pico-8 play session: hold ← + tap ❎

[t = 1 s] hold ← ~1s, tap ❎ ~2×
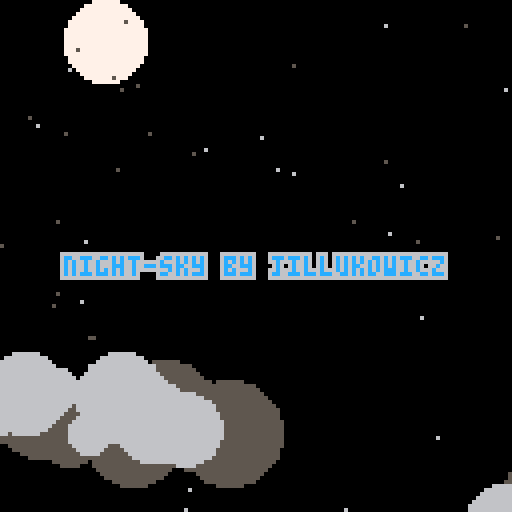
[t = 2 s] hold ← ~2s, tap ❎ ~4×
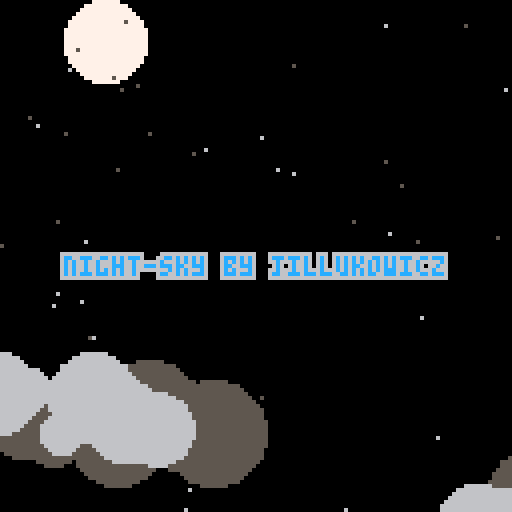
[t = 4 s] hold ← ~4s, tap ❎ ~7×
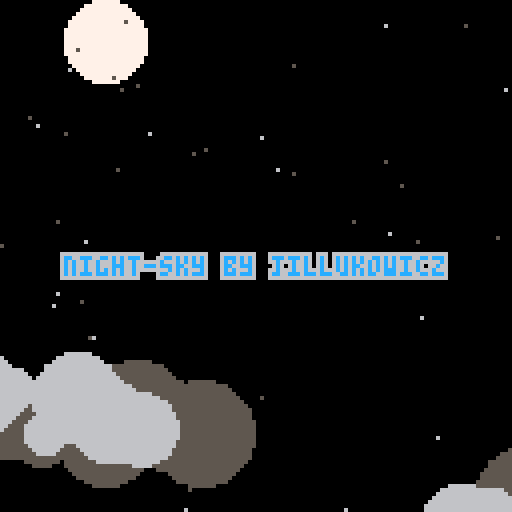
[t = 6 s] hold ← ~6s, tap ❎ ~10×
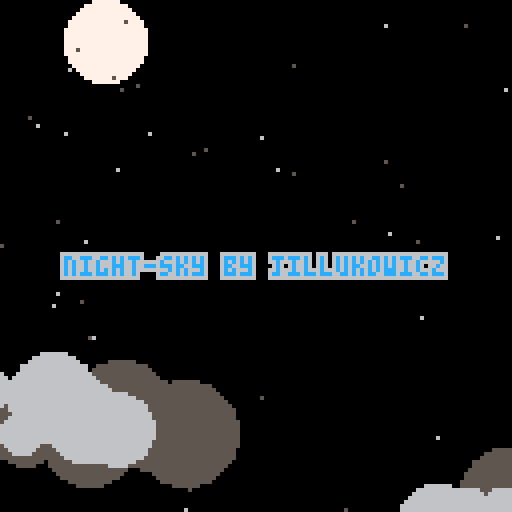
[t = 8 s] hold ← ~8s, tap ❎ ~14×
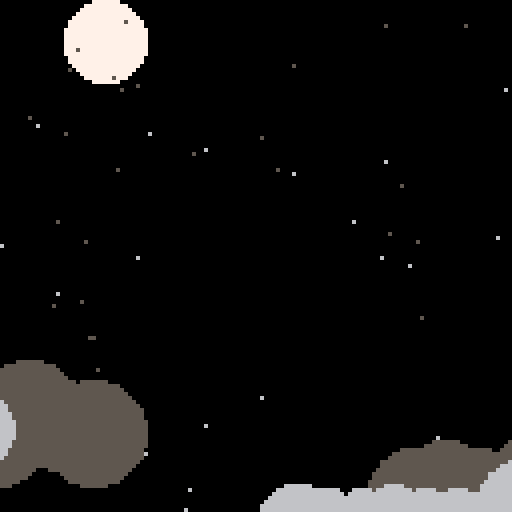

pico-8 cartridge
version 8
__lua__
-- night-sky
-- by jillukowicz

--globals
local star = {x=nil, y=nil, c=nil, clr=6}
local moon = {x=nil, y=nil, r=10, c=7}
local cloud ={x=nil, y=nil, r=nil}
local stars = {}
local camera_pos = {x=0, y=0}
local bg_clouds = {}
local fg_clouds = {}
local time = 0
local speed = 1

--star object
function star:new(o)
  o = o or {}
	o.x = flr(rnd(128))
	o.y = flr(rnd(128))
	o.clr = flr(rnd(16))
	o.c = cocreate(function() o:shine() end)
  setmetatable(o, self)
  self.__index = self
  return o
end

function star:draw()
	pset(self.x, self.y, self.clr)
end

function star:shine()
	while true do
	  self.clr = 5 + flr(rnd(2))
	  delay(flr(rnd(50)))
	end
end
--end star object

--cloud object
function cloud:new(o)
  o = o or {}
  setmetatable(o, self)
  self.__index = self
  return o
end

function cloud:draw(cl)
  circfill(self.x, self.y, self.r, cl)
end
--end cloud object

--moon object
function moon:new(o)
  o = o or {}
  setmetatable(o, self)
  self.__index = self
  return o
end

function moon:draw()
  circfill(self.x, self.y, self.r, self.c)
  pset(self.x+5, self.y-5, 5)
  pset(self.x+2, self.y+9, 5)
  pset(self.x-7, self.y+2, 5)
end
--end moon object

-- inits
function init_clouds()
	for i=0,10 do
		--add(bg_clouds, {x = i * 8, y = rnd(8), r = rnd(8) + 6})
		add(bg_clouds, cloud:new({x = i * 8, y = 110 - rnd(16), r = rnd(8) + 6}))
		--add(fg_clouds, {x = i * 8, y = rnd(8) - 4, r = rnd(8) + 4})
		add(fg_clouds, cloud:new({x = i * 8, y = 110 - rnd(16), r = rnd(8) + 4}))
	end
end

function init_moon()
  moon = moon:new({x=flr(rnd(32)), y=flr(rnd(32))})
end

function init_stars()
  for i = 1,50 do
		add(stars, star:new())
	end
end
--end inits

-- uitl
function delay(t)
  for i=1,t do
    yield()
  end
end

function outline(s,tc,oc,x,y)
    for i=-1,1 do
        for j=-1,1 do
            print(s,x+i,y+j,oc)
        end
    end
    print(s,x,y,tc)
end

function outline_centered(s,tc,oc)
  outline(s,tc,oc,64-#s*4/2,64)
end
--end util

--updates
function update_stars()
  for s in all(stars) do
    coresume(s.c)
  end
end

function update_clouds( )
	for c in all(bg_clouds) do
		c.x -= speed / 2
		if c.x <= -8 then
			del(bg_clouds, c)
			if c.y < 64 then
				add(bg_clouds, cloud:new({x = c.x % (20 * 8) + speed / 2, y = rnd(8), r = rnd(8) + 6}))
			else
				add(bg_clouds, cloud:new({x = c.x % (20 * 8) + speed / 2, y = 128 - rnd(8), r = rnd(8) + 6}))
			end
		end
	end
	for c in all(fg_clouds) do
		c.x -= speed * 3 / 4
		if c.x <= -8 then
			del(fg_clouds, c)
			if c.y < 64 then
				add(fg_clouds, cloud:new({x = c.x % (20 * 8) + speed * 3 / 4, y = rnd(8) - 4, r = rnd(8) + 4}))
			else
				add(fg_clouds, cloud:new({x = c.x % (20 * 8) + speed * 3 / 4, y = 132 - rnd(8), r = rnd(8) + 4}))
			end
		end
	end
end

--end updates

--drawing
function draw_night_sky()
  for s in all(stars) do
		s:draw()
	end
	for c in all(bg_clouds) do
		c:draw(5)
	end
	for c in all(fg_clouds) do
		c:draw(6)
	end
  moon:draw()
end

function draw_label()
  if(time<100)then
    outline_centered("night-sky by jillukowicz",12,6)
  end
end
--end drawing

--pico8 main
function _init()
  music()
  init_clouds()
	init_stars()
  init_moon()
end

function _update()
  time+=1
  update_clouds()
	update_stars()
end

function _draw()
	cls()
  draw_night_sky()
  draw_label()

end
__gfx__
00000000000000000000000000000000000000000000000000000000000000000000000000000000000000000000000000000000000000000000000000000000
00000000000000000000000000000000000000000000000000000000000000000000000000000000000000000000000000000000000000000000000000000000
00000000000000000000000000000000000000000000000000000000000000000000000000000000000000000000000000000000000000000000000000000000
00000000000000000000000000000000000000000000000000000000000000000000000000000000000000000000000000000000000000000000000000000000
00000000000000000000000000000000000000000000000000000000000000000000000000000000000000000000000000000000000000000000000000000000
00000000000000000000000000000000000000000000000000000000000000000000000000000000000000000000000000000000000000000000000000000000
00000000000000000000000000000000000000000000000000000000000000000000000000000000000000000000000000000000000000000000000000000000
00000000000000000000000000000000000000000000000000000000000000000000000000000000000000000000000000000000000000000000000000000000
00000000000000000000000000000000000000000000000000000000000000000000000000000000000000000000000000000000000000000000000000000000
00000000000000000000000000000000000000000000000000000000000000000000000000000000000000000000000000000000000000000000000000000000
00000000000000000000000000000000000000000000000000000000000000000000000000000000000000000000000000000000000000000000000000000000
00000000000000000000000000000000000000000000000000000000000000000000000000000000000000000000000000000000000000000000000000000000
00000000000000000000000000000000000000000000000000000000000000000000000000000000000000000000000000000000000000000000000000000000
00000000000000000000000000000000000000000000000000000000000000000000000000000000000000000000000000000000000000000000000000000000
00000000000000000000000000000000000000000000000000000000000000000000000000000000000000000000000000000000000000000000000000000000
00000000000000000000000000000000000000000000000000000000000000000000000000000000000000000000000000000000000000000000000000000000
00000000000000000000000000000000000000000000000000000000000000000000000000000000000000000000000000000000000000000000000000000000
00000000000000000000000000000000000000000000000000000000000000000000000000000000000000000000000000000000000000000000000000000000
00000000000000000000000000000000000000000000000000000000000000000000000000000000000000000000000000000000000000000000000000000000
00000000000000000000000000000000000000000000000000000000000000000000000000000000000000000000000000000000000000000000000000000000
00000000000000000000000000000000000000000000000000000000000000000000000000000000000000000000000000000000000000000000000000000000
00000000000000000000000000000000000000000000000000000000000000000000000000000000000000000000000000000000000000000000000000000000
00000000000000000000000000000000000000000000000000000000000000000000000000000000000000000000000000000000000000000000000000000000
00000000000000000000000000000000000000000000000000000000000000000000000000000000000000000000000000000000000000000000000000000000
00000000000000000000000000000000000000000000000000000000000000000000000000000000000000000000000000000000000000000000000000000000
00000000000000000000000000000000000000000000000000000000000000000000000000000000000000000000000000000000000000000000000000000000
00000000000000000000000000000000000000000000000000000000000000000000000000000000000000000000000000000000000000000000000000000000
00000000000000000000000000000000000000000000000000000000000000000000000000000000000000000000000000000000000000000000000000000000
00000000000000000000000000000000000000000000000000000000000000000000000000000000000000000000000000000000000000000000000000000000
00000000000000000000000000000000000000000000000000000000000000000000000000000000000000000000000000000000000000000000000000000000
00000000000000000000000000000000000000000000000000000000000000000000000000000000000000000000000000000000000000000000000000000000
00000000000000000000000000000000000000000000000000000000000000000000000000000000000000000000000000000000000000000000000000000000
00000000000000000000000000000000000000000000000000000000000000000000000000000000000000000000000000000000000000000000000000000000
00000000000000000000000000000000000000000000000000000000000000000000000000000000000000000000000000000000000000000000000000000000
00000000000000000000000000000000000000000000000000000000000000000000000000000000000000000000000000000000000000000000000000000000
00000000000000000000000000000000000000000000000000000000000000000000000000000000000000000000000000000000000000000000000000000000
00000000000000000000000000000000000000000000000000000000000000000000000000000000000000000000000000000000000000000000000000000000
00000000000000000000000000000000000000000000000000000000000000000000000000000000000000000000000000000000000000000000000000000000
00000000000000000000000000000000000000000000000000000000000000000000000000000000000000000000000000000000000000000000000000000000
00000000000000000000000000000000000000000000000000000000000000000000000000000000000000000000000000000000000000000000000000000000
00000000000000000000000000000000000000000000000000000000000000000000000000000000000000000000000000000000000000000000000000000000
00000000000000000000000000000000000000000000000000000000000000000000000000000000000000000000000000000000000000000000000000000000
00000000000000000000000000000000000000000000000000000000000000000000000000000000000000000000000000000000000000000000000000000000
00000000000000000000000000000000000000000000000000000000000000000000000000000000000000000000000000000000000000000000000000000000
00000000000000000000000000000000000000000000000000000000000000000000000000000000000000000000000000000000000000000000000000000000
00000000000000000000000000000000000000000000000000000000000000000000000000000000000000000000000000000000000000000000000000000000
00000000000000000000000000000000000000000000000000000000000000000000000000000000000000000000000000000000000000000000000000000000
00000000000000000000000000000000000000000000000000000000000000000000000000000000000000000000000000000000000000000000000000000000
00000000000000000000000000000000000000000000000000000000000000000000000000000000000000000000000000000000000000000000000000000000
00000000000000000000000000000000000000000000000000000000000000000000000000000000000000000000000000000000000000000000000000000000
00000000000000000000000000000000000000000000000000000000000000000000000000000000000000000000000000000000000000000000000000000000
00000000000000000000000000000000000000000000000000000000000000000000000000000000000000000000000000000000000000000000000000000000
00000000000000000000000000000000000000000000000000000000000000000000000000000000000000000000000000000000000000000000000000000000
00000000000000000000000000000000000000000000000000000000000000000000000000000000000000000000000000000000000000000000000000000000
00000000000000000000000000000000000000000000000000000000000000000000000000000000000000000000000000000000000000000000000000000000
00000000000000000000000000000000000000000000000000000000000000000000000000000000000000000000000000000000000000000000000000000000
00000000000000000000000000000000000000000000000000000000000000000000000000000000000000000000000000000000000000000000000000000000
00000000000000000000000000000000000000000000000000000000000000000000000000000000000000000000000000000000000000000000000000000000
00000000000000000000000000000000000000000000000000000000000000000000000000000000000000000000000000000000000000000000000000000000
00000000000000000000000000000000000000000000000000000000000000000000000000000000000000000000000000000000000000000000000000000000
00000000000000000000000000000000000000000000000000000000000000000000000000000000000000000000000000000000000000000000000000000000
00000000000000000000000000000000000000000000000000000000000000000000000000000000000000000000000000000000000000000000000000000000
00000000000000000000000000000000000000000000000000000000000000000000000000000000000000000000000000000000000000000000000000000000
00000000000000000000000000000000000000000000000000000000000000000000000000000000000000000000000000000000000000000000000000000000
00000000000000000000000000000000000000000000000000000000000000000000000000000000000000000000000000000000000000000000000000000000
00000000000000000000000000000000000000000000000000000000000000000000000000000000000000000000000000000000000000000000000000000000
00000000000000000000000000000000000000000000000000000000000000000000000000000000000000000000000000000000000000000000000000000000
00000000000000000000000000000000000000000000000000000000000000000000000000000000000000000000000000000000000000000000000000000000
00000000000000000000000000000000000000000000000000000000000000000000000000000000000000000000000000000000000000000000000000000000
00000000000000000000000000000000000000000000000000000000000000000000000000000000000000000000000000000000000000000000000000000000
00000000000000000000000000000000000000000000000000000000000000000000000000000000000000000000000000000000000000000000000000000000
00000000000000000000000000000000000000000000000000000000000000000000000000000000000000000000000000000000000000000000000000000000
00000000000000000000000000000000000000000000000000000000000000000000000000000000000000000000000000000000000000000000000000000000
00000000000000000000000000000000000000000000000000000000000000000000000000000000000000000000000000000000000000000000000000000000
00000000000000000000000000000000000000000000000000000000000000000000000000000000000000000000000000000000000000000000000000000000
00000000000000000000000000000000000000000000000000000000000000000000000000000000000000000000000000000000000000000000000000000000
00000000000000000000000000000000000000000000000000000000000000000000000000000000000000000000000000000000000000000000000000000000
00000000000000000000000000000000000000000000000000000000000000000000000000000000000000000000000000000000000000000000000000000000
00000000000000000000000000000000000000000000000000000000000000000000000000000000000000000000000000000000000000000000000000000000
00000000000000000000000000000000000000000000000000000000000000000000000000000000000000000000000000000000000000000000000000000000
00000000000000000000000000000000000000000000000000000000000000000000000000000000000000000000000000000000000000000000000000000000
00000000000000000000000000000000000000000000000000000000000000000000000000000000000000000000000000000000000000000000000000000000
00000000000000000000000000000000000000000000000000000000000000000000000000000000000000000000000000000000000000000000000000000000
00000000000000000000000000000000000000000000000000000000000000000000000000000000000000000000000000000000000000000000000000000000
00000000000000000000000000000000000000000000000000000000000000000000000000000000000000000000000000000000000000000000000000000000
00000000000000000000000000000000000000000000000000000000000000000000000000000000000000000000000000000000000000000000000000000000
00000000000000000000000000000000000000000000000000000000000000000000000000000000000000000000000000000000000000000000000000000000
00000000000000000000000000000000000000000000000000000000000000000000000000000000000000000000000000000000000000000000000000000000
00000000000000000000000000000000000000000000000000000000000000000000000000000000000000000000000000000000000000000000000000000000
00000000000000000000000000000000000000000000000000000000000000000000000000000000000000000000000000000000000000000000000000000000
00000000000000000000000000000000000000000000000000000000000000000000000000000000000000000000000000000000000000000000000000000000
00000000000000000000000000000000000000000000000000000000000000000000000000000000000000000000000000000000000000000000000000000000
00000000000000000000000000000000000000000000000000000000000000000000000000000000000000000000000000000000000000000000000000000000
00000000000000000000000000000000000000000000000000000000000000000000000000000000000000000000000000000000000000000000000000000000
00000000000000000000000000000000000000000000000000000000000000000000000000000000000000000000000000000000000000000000000000000000
00000000000000000000000000000000000000000000000000000000000000000000000000000000000000000000000000000000000000000000000000000000
00000000000000000000000000000000000000000000000000000000000000000000000000000000000000000000000000000000000000000000000000000000
00000000000000000000000000000000000000000000000000000000000000000000000000000000000000000000000000000000000000000000000000000000
00000000000000000000000000000000000000000000000000000000000000000000000000000000000000000000000000000000000000000000000000000000
00000000000000000000000000000000000000000000000000000000000000000000000000000000000000000000000000000000000000000000000000000000
00000000000000000000000000000000000000000000000000000000000000000000000000000000000000000000000000000000000000000000000000000000
00000000000000000000000000000000000000000000000000000000000000000000000000000000000000000000000000000000000000000000000000000000
00000000000000000000000000000000000000000000000000000000000000000000000000000000000000000000000000000000000000000000000000000000
00000000000000000000000000000000000000000000000000000000000000000000000000000000000000000000000000000000000000000000000000000000
00000000000000000000000000000000000000000000000000000000000000000000000000000000000000000000000000000000000000000000000000000000
00000000000000000000000000000000000000000000000000000000000000000000000000000000000000000000000000000000000000000000000000000000
00000000000000000000000000000000000000000000000000000000000000000000000000000000000000000000000000000000000000000000000000000000
00000000000000000000000000000000000000000000000000000000000000000000000000000000000000000000000000000000000000000000000000000000
00000000000000000000000000000000000000000000000000000000000000000000000000000000000000000000000000000000000000000000000000000000
00000000000000000000000000000000000000000000000000000000000000000000000000000000000000000000000000000000000000000000000000000000
00000000000000000000000000000000000000000000000000000000000000000000000000000000000000000000000000000000000000000000000000000000
00000000000000000000000000000000000000000000000000000000000000000000000000000000000000000000000000000000000000000000000000000000
00000000000000000000000000000000000000000000000000000000000000000000000000000000000000000000000000000000000000000000000000000000
00000000000000000000000000000000000000000000000000000000000000000000000000000000000000000000000000000000000000000000000000000000
00000000000000000000000000000000000000000000000000000000000000000000000000000000000000000000000000000000000000000000000000000000
00000000000000000000000000000000000000000000000000000000000000000000000000000000000000000000000000000000000000000000000000000000
00000000000000000000000000000000000000000000000000000000000000000000000000000000000000000000000000000000000000000000000000000000
00000000000000000000000000000000000000000000000000000000000000000000000000000000000000000000000000000000000000000000000000000000
00000000000000000000000000000000000000000000000000000000000000000000000000000000000000000000000000000000000000000000000000000000
00000000000000000000000000000000000000000000000000000000000000000000000000000000000000000000000000000000000000000000000000000000
00000000000000000000000000000000000000000000000000000000000000000000000000000000000000000000000000000000000000000000000000000000
00000000000000000000000000000000000000000000000000000000000000000000000000000000000000000000000000000000000000000000000000000000
00000000000000000000000000000000000000000000000000000000000000000000000000000000000000000000000000000000000000000000000000000000
00000000000000000000000000000000000000000000000000000000000000000000000000000000000000000000000000000000000000000000000000000000
00000000000000000000000000000000000000000000000000000000000000000000000000000000000000000000000000000000000000000000000000000000
00000000000000000000000000000000000000000000000000000000000000000000000000000000000000000000000000000000000000000000000000000000
00000000000000000000000000000000000000000000000000000000000000000000000000000000000000000000000000000000000000000000000000000000
00000000000000000000000000000000000000000000000000000000000000000000000000000000000000000000000000000000000000000000000000000000
__gff__
0000000000000000000000000000000000000000000000000000000000000000000000000000000000000000000000000000000000000000000000000000000000000000000000000000000000000000000000000000000000000000000000000000000000000000000000000000000000000000000000000000000000000000
0000000000000000000000000000000000000000000000000000000000000000000000000000000000000000000000000000000000000000000000000000000000000000000000000000000000000000000000000000000000000000000000000000000000000000000000000000000000000000000000000000000000000000
__map__
0000000000000000000000000000000000000000000000000000000000000000000000000000000000000000000000000000000000000000000000000000000000000000000000000000000000000000000000000000000000000000000000000000000000000000000000000000000000000000000000000000000000000000
0000000000000000000000000000000000000000000000000000000000000000000000000000000000000000000000000000000000000000000000000000000000000000000000000000000000000000000000000000000000000000000000000000000000000000000000000000000000000000000000000000000000000000
0000000000000000000000000000000000000000000000000000000000000000000000000000000000000000000000000000000000000000000000000000000000000000000000000000000000000000000000000000000000000000000000000000000000000000000000000000000000000000000000000000000000000000
0000000000000000000000000000000000000000000000000000000000000000000000000000000000000000000000000000000000000000000000000000000000000000000000000000000000000000000000000000000000000000000000000000000000000000000000000000000000000000000000000000000000000000
0000000000000000000000000000000000000000000000000000000000000000000000000000000000000000000000000000000000000000000000000000000000000000000000000000000000000000000000000000000000000000000000000000000000000000000000000000000000000000000000000000000000000000
0000000000000000000000000000000000000000000000000000000000000000000000000000000000000000000000000000000000000000000000000000000000000000000000000000000000000000000000000000000000000000000000000000000000000000000000000000000000000000000000000000000000000000
0000000000000000000000000000000000000000000000000000000000000000000000000000000000000000000000000000000000000000000000000000000000000000000000000000000000000000000000000000000000000000000000000000000000000000000000000000000000000000000000000000000000000000
0001010100000000000000000101010000000000000000000000000000000000000000000000000000000000000000000000000000000000000000000000000000000000000000000000000000000000000000000000000000000000000000000000000000000000000000000000000000000000000000000000000000000000
0000000000000000000000000000000000000000000000000000000000000000000000000000000000000000000000000000000000000000000000000000000000000000000000000000000000000000000000000000000000000000000000000000000000000000000000000000000000000000000000000000000000000000
0000000000000000000000000000000000000000000000000000000000000000000000000000000000000000000000000000000000000000000000000000000000000000000000000000000000000000000000000000000000000000000000000000000000000000000000000000000000000000000000000000000000000000
0000000000000000000000000000000000000000000000000000000000000000000000000000000000000000000000000000000000000000000000000000000000000000000000000000000000000000000000000000000000000000000000000000000000000000000000000000000000000000000000000000000000000000
0000000000000000000000000000000000000000000000000000000000000000000000000000000000000000000000000000000000000000000000000000000000000000000000000000000000000000000000000000000000000000000000000000000000000000000000000000000000000000000000000000000000000000
0000000000000000000000000000000000000000000000000000000000000000000000000000000000000000000000000000000000000000000000000000000000000000000000000000000000000000000000000000000000000000000000000000000000000000000000000000000000000000000000000000000000000000
0000000000000000000000000000000000000000000000000000000000000000000000000000000000000000000000000000000000000000000000000000000000000000000000000000000000000000000000000000000000000000000000000000000000000000000000000000000000000000000000000000000000000000
0000000000000000000000000000000000000000000000000000000000000000000000000000000000000000000000000000000000000000000000000000000000000000000000000000000000000000000000000000000000000000000000000000000000000000000000000000000000000000000000000000000000000000
0000000000000000000000000000000000000000000000000000000000000000000000000000000000000000000000000000000000000000000000000000000000000000000000000000000000000000000000000000000000000000000000000000000000000000000000000000000000000000000000000000000000000000
0000000000000000000000000000000000000000000000000000000000000000000000000000000000000000000000000000000000000000000000000000000000000000000000000000000000000000000000000000000000000000000000000000000000000000000000000000000000000000000000000000000000000000
0000000000000000000000000000000000000000000000000000000000000000000000000000000000000000000000000000000000000000000000000000000000000000000000000000000000000000000000000000000000000000000000000000000000000000000000000000000000000000000000000000000000000000
0000000000000000000000000000000000000000000000000000000000000000000000000000000000000000000000000000000000000000000000000000000000000000000000000000000000000000000000000000000000000000000000000000000000000000000000000000000000000000000000000000000000000000
0000000000000000000000000000000000000000000000000000000000000000000000000000000000000000000000000000000000000000000000000000000000000000000000000000000000000000000000000000000000000000000000000000000000000000000000000000000000000000000000000000000000000000
0000000000000000000000000000000000000000000000000000000000000000000000000000000000000000000000000000000000000000000000000000000000000000000000000000000000000000000000000000000000000000000000000000000000000000000000000000000000000000000000000000000000000000
0000000000000000000000000000000000000000000000000000000000000000000000000000000000000000000000000000000000000000000000000000000000000000000000000000000000000000000000000000000000000000000000000000000000000000000000000000000000000000000000000000000000000000
0000000000000000000000000000000000000000000000000000000000000000000000000000000000000000000000000000000000000000000000000000000000000000000000000000000000000000000000000000000000000000000000000000000000000000000000000000000000000000000000000000000000000000
0000000000000000000000000000000000000000000000000000000000000000000000000000000000000000000000000000000000000000000000000000000000000000000000000000000000000000000000000000000000000000000000000000000000000000000000000000000000000000000000000000000000000000
0000000000000000000000000000000000000000000000000000000000000000000000000000000000000000000000000000000000000000000000000000000000000000000000000000000000000000000000000000000000000000000000000000000000000000000000000000000000000000000000000000000000000000
0000000000000000000000000000000000000000000000000000000000000000000000000000000000000000000000000000000000000000000000000000000000000000000000000000000000000000000000000000000000000000000000000000000000000000000000000000000000000000000000000000000000000000
0000000000000000000000000000000000000000000000000000000000000000000000000000000000000000000000000000000000000000000000000000000000000000000000000000000000000000000000000000000000000000000000000000000000000000000000000000000000000000000000000000000000000000
0000000000000000000000000000000000000000000000000000000000000000000000000000000000000000000000000000000000000000000000000000000000000000000000000000000000000000000000000000000000000000000000000000000000000000000000000000000000000000000000000000000000000000
0000000000000000000000000000000000000000000000000000000000000000000000000000000000000000000000000000000000000000000000000000000000000000000000000000000000000000000000000000000000000000000000000000000000000000000000000000000000000000000000000000000000000000
0000000000000000000000000000000000000000000000000000000000000000000000000000000000000000000000000000000000000000000000000000000000000000000000000000000000000000000000000000000000000000000000000000000000000000000000000000000000000000000000000000000000000000
0000000000000000000000000000000000000000000000000000000000000000000000000000000000000000000000000000000000000000000000000000000000000000000000000000000000000000000000000000000000000000000000000000000000000000000000000000000000000000000000000000000000000000
0000000000000000000000000000000000000000000000000000000000000000000000000000000000000000000000000000000000000000000000000000000000000000000000000000000000000000000000000000000000000000000000000000000000000000000000000000000000000000000000000000000000000000
